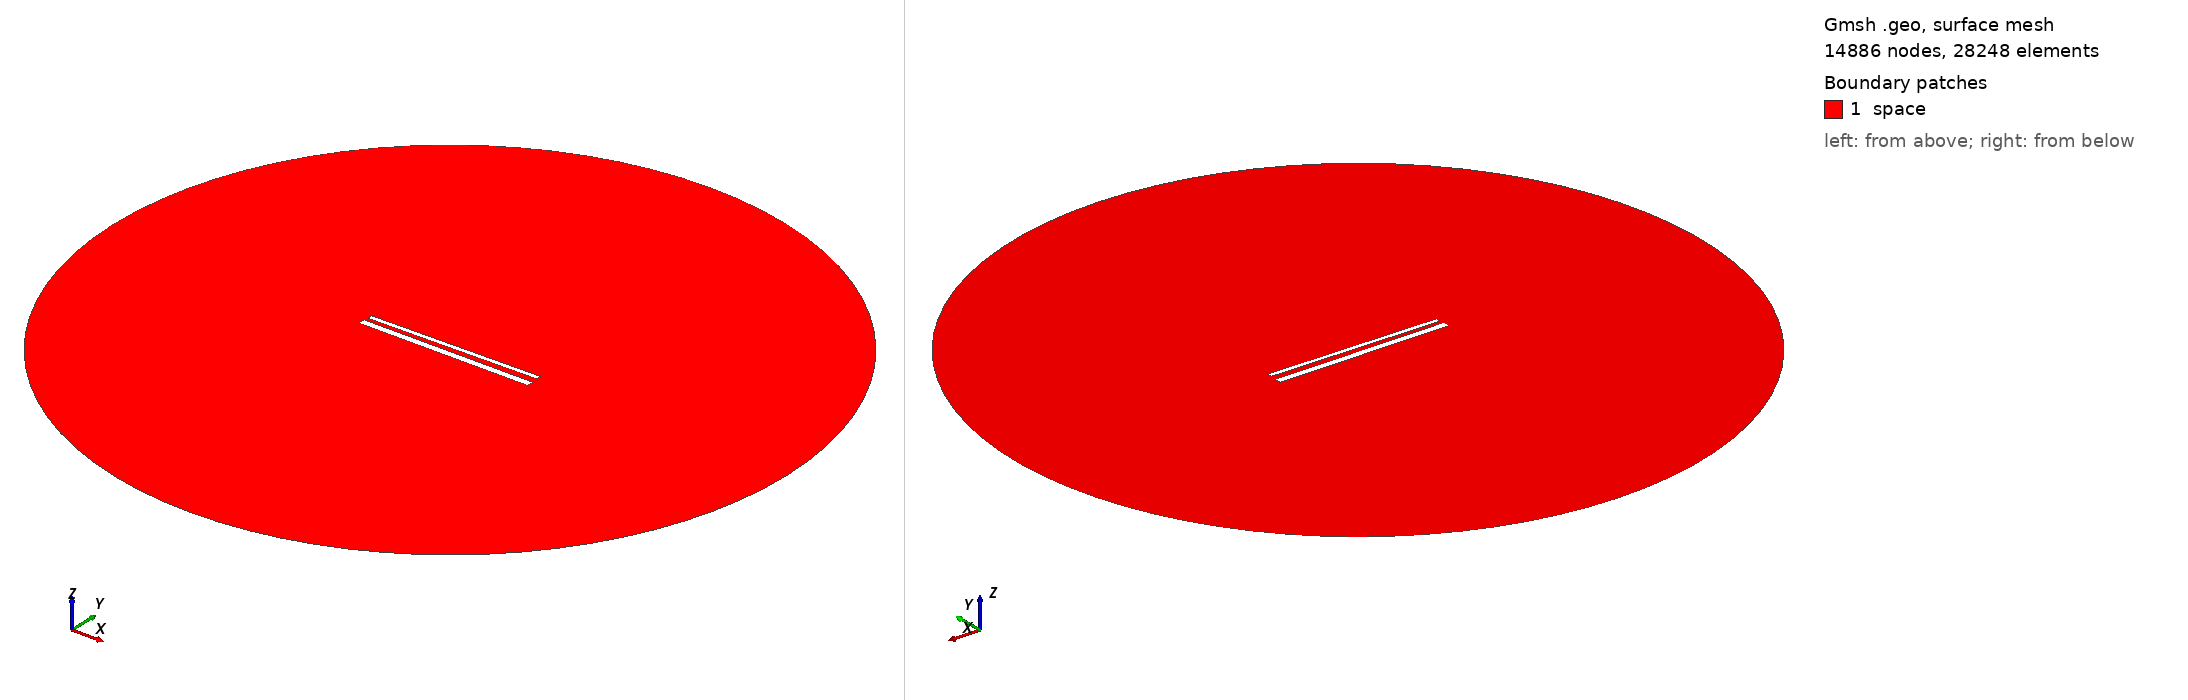

Gmsh geometry script, surface-meshed: 14886 nodes, 28248 surface elements. Boundary patches (legend numbers): 1 space. Left view from above one corner, right view from below the opposite corner. Legend entries are the model's physical surfaces. The drawing asked Gmsh for element sizes between 1% and 20% of the model's largest extent; the script's own settings can give other sizes.

=== 792.geo (drawn) ===
// Set the geometry kernel
SetFactory("OpenCASCADE");

//---------------------------------------
// Rectangles
//---------------------------------------

// Rectangle 1 (top)
Point(1) = {-49.51111111111111, 1.738888888888889, 0, 1.0};
Point(2) = {49.51111111111111, 1.738888888888889, 0, 1.0};
Point(3) = {49.51111111111111, 4.761111111111111, 0, 1.0};
Point(4) = {-49.51111111111111, 4.761111111111111, 0, 1.0};

Line(1) = {1, 2};
Line(2) = {2, 3};
Line(3) = {3, 4};
Line(4) = {4, 1};

Line Loop(1) = {1, 2, 3, 4};
Plane Surface(1) = {1};

Rotate { {0, 0, 1}, {0,  1.25,  0}, 0.014 } {
  Surface{1};
}

// Rectangle 2 (bottom)
Point(5) = {-50,-1.25, 0, 1.0};
Point(6) = { 50,-1.25, 0, 1.0};
Point(7) = { 50,-5.25, 0, 1.0};
Point(8) = {-50,-5.25, 0, 1.0};

Line(5) = {5, 6};
Line(6) = {6, 7};
Line(7) = {7, 8};
Line(8) = {8, 5};

Line Loop(2) = {5, 6, 7, 8};
Plane Surface(2) = {2}; 


//---------------------------------------
// Circle
//---------------------------------------

// Define points
Point(9) = {0, 0, 0};        // Center
Point(10) = {200, 0, 0};     // Start point
Point(11) = {0, 200, 0};     // 90 degrees
Point(12) = {-200, 0, 0};    // 180 degrees
Point(13) = {0, -200, 0};    // 270 degrees

// Define circle arcs (each needs start, center, end)
Circle(9) = {10, 9, 11};
Circle(10) = {11, 9, 12};
Circle(11) = {12, 9, 13};
Circle(12) = {13, 9, 10};

// Define curve loop and surface if needed
Curve Loop(3) = {9, 10, 11, 12};
Surface(3) = {3};

// Subtract Rectangles from Circle
BooleanDifference{ Surface{3}; Delete; }{ Surface{1}; Surface{2}; Delete; }

//---------------------------------------
// Transfinite Lines and Surface
//---------------------------------------
r = 7;
Transfinite Line {1, 3} = 50*r Using Progression 1;
Transfinite Line {2, 4} = 2*r Using Progression 1;
Transfinite Line {5, 7} = 50*r Using Progression 1;
Transfinite Line {6, 8} = 2*r Using Progression 1;
Transfinite Line {9, 10, 11, 12} = 20 Using Progression 1;

//---------------------------------------
// Define Physical Groups
//---------------------------------------                

//--- Physical Curves
// Physical groups for boundaries
Physical Line("force_segment", 10) = {1};
Physical Line("upper_plate", 11) = {2, 3, 4};
Physical Line("lower_plate", 12) = {5, 6, 7, 8};
Physical Line("boundary", 20) = {9, 10, 11, 12};

//--- Physical Surfaces
Physical Surface("space", 30) = {3};

//---------------------------------------
// 6. Generate the Mesh
//---------------------------------------
Mesh 2;  // 2D mesh generation
